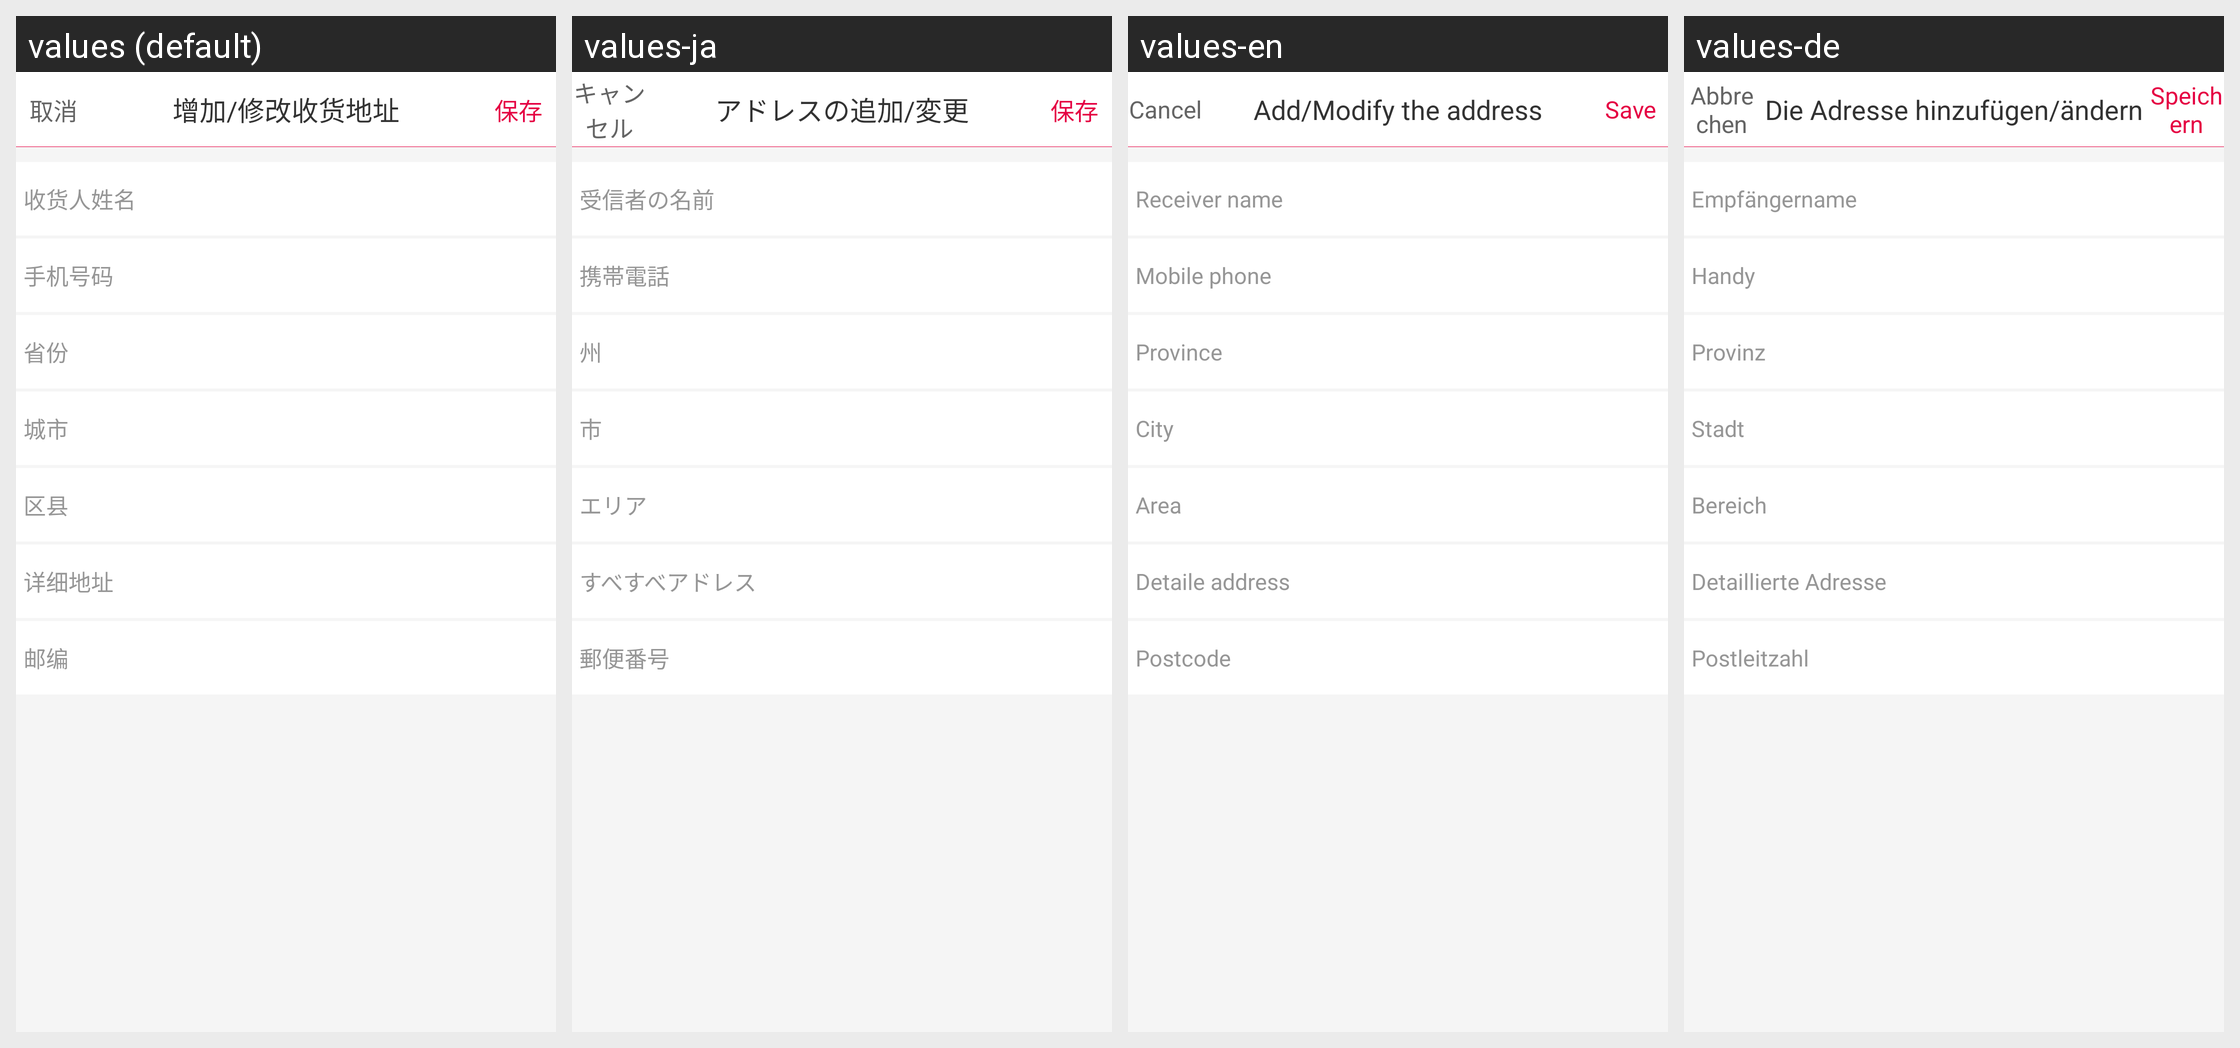

For this localized Android screen grid, give each drawn string resource with its value in every locale shown.
Android screen res/layout/hwg_activity_edit_address_yyg.xml rendered under 4 locales, left to right: values (default), values-ja, values-en, values-de. Device: Nexus 5 (rendered at 1080×1920; each locale shown at half size, 540×960, under a caption strip naming it); theme MyThemeNight_HQB.
Other locales in the repository, not shown: values-zh-rCN, values-zh-rTW.
Strings drawn on this screen, with the default value and each locale's value (text and hints the layout hard-codes, and strings that could not be matched under every locale, appear in the picture but are not listed):

add_or_modify_address
  values: 增加/修改收货地址
  values-ja: アドレスの追加/変更
  values-en: Add/Modify the address
  values-de: Die Adresse hinzufügen/ändern

cancel
  values: 取消
  values-ja: キャンセル
  values-en: Cancel
  values-de: Abbrechen

save
  values: 保存
  values-ja: 保存
  values-en: Save
  values-de: Speichern

receiver_name
  values: 收货人姓名
  values-ja: 受信者の名前
  values-en: Receiver name
  values-de: Empfängername

mobile_phone
  values: 手机号码
  values-ja: 携帯電話
  values-en: Mobile phone
  values-de: Handy

province
  values: 省份
  values-ja: 州
  values-en: Province
  values-de: Provinz

city
  values: 城市
  values-ja: 市
  values-en: City
  values-de: Stadt

area
  values: 区县
  values-ja: エリア
  values-en: Area
  values-de: Bereich

detaile_address
  values: 详细地址
  values-ja: すべすべアドレス
  values-en: Detaile address
  values-de: Detaillierte Adresse

postcode
  values: 邮编
  values-ja: 郵便番号
  values-en: Postcode
  values-de: Postleitzahl
